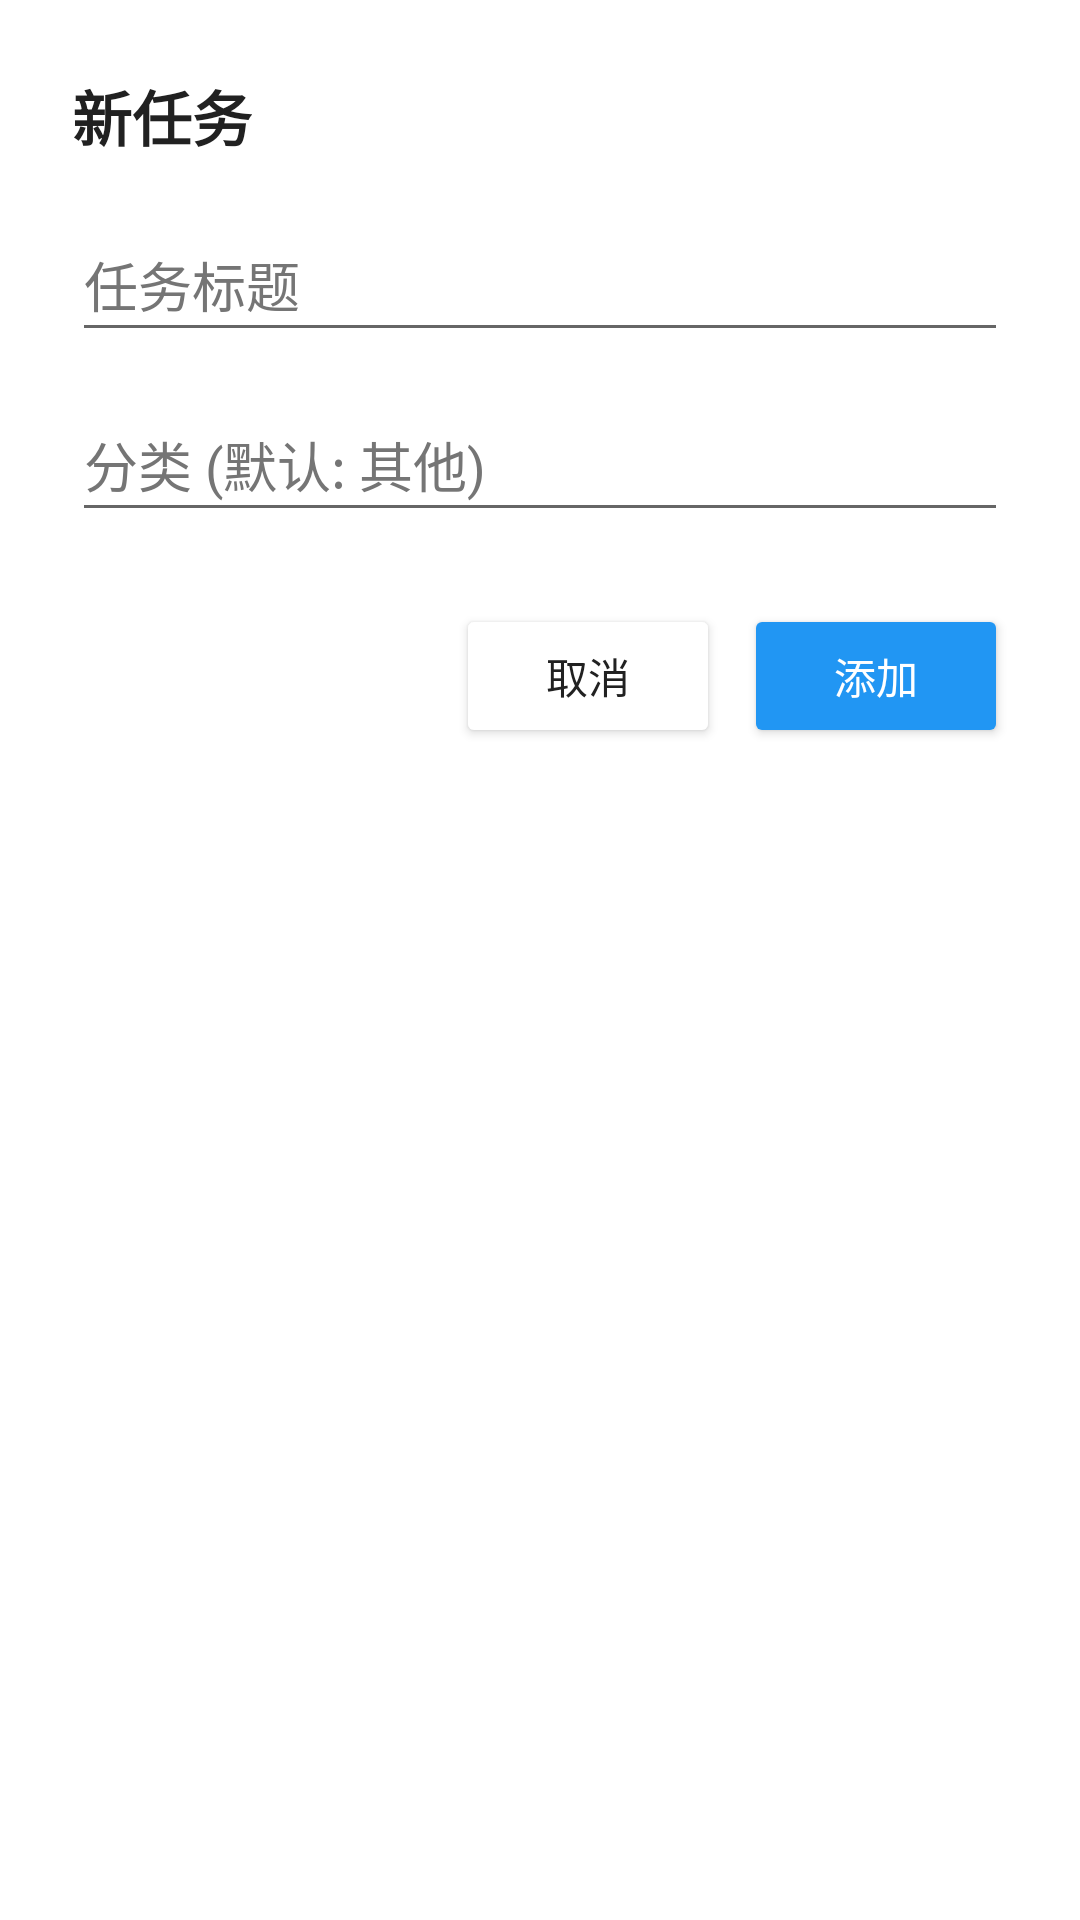

Produce the Android XML layout that renders to this screen, including the resource entries it uses.
<!-- AndroidManifest.xml: application theme Theme.NasTodoApp -->
<!-- res/layout/dialog_add_task.xml -->
<?xml version="1.0" encoding="utf-8"?>
<LinearLayout xmlns:android="http://schemas.android.com/apk/res/android"
    android:layout_width="match_parent"
    android:layout_height="wrap_content"
    android:orientation="vertical"
    android:padding="24dp"
    android:background="?attr/colorSurface"> <TextView
    android:layout_width="wrap_content"
    android:layout_height="wrap_content"
    android:text="新任务"
    android:textSize="20sp"
    android:textStyle="bold"
    android:textColor="?attr/colorOnSurface"
    android:layout_marginBottom="16dp"/>

    <EditText
        android:id="@+id/etTaskTitle"
        android:layout_width="match_parent"
        android:layout_height="wrap_content"
        android:hint="任务标题"
        android:textColor="?attr/colorOnSurface"
        android:textColorHint="?attr/colorOnSurfaceVariant"
        android:minHeight="48dp"
        android:layout_marginBottom="12dp"/>

    <EditText
        android:id="@+id/etTaskCategory"
        android:layout_width="match_parent"
        android:layout_height="wrap_content"
        android:hint="分类 (默认: 其他)"
        android:textColor="?attr/colorOnSurface"
        android:textColorHint="?attr/colorOnSurfaceVariant"
        android:minHeight="48dp"
        android:layout_marginBottom="24dp"/>

    <LinearLayout
        android:layout_width="match_parent"
        android:layout_height="wrap_content"
        android:orientation="horizontal"
        android:gravity="end">

        <Button
            android:id="@+id/btnCancelTask"
            android:layout_width="wrap_content"
            android:layout_height="wrap_content"
            android:text="取消"
            android:textColor="?attr/colorOnSurface"
            android:backgroundTint="?attr/colorSurface"
            android:layout_marginEnd="8dp"/>

        <Button
            android:id="@+id/btnConfirmAddTask"
            android:layout_width="wrap_content"
            android:layout_height="wrap_content"
            android:text="添加"
            android:textColor="#FFFFFF"
            android:backgroundTint="?attr/colorPrimary"/>
    </LinearLayout>

</LinearLayout>
<!-- resources referenced by this layout -->
<resources>
  <style name="Theme.NasTodoApp" parent="Theme.MaterialComponents.DayNight.NoActionBar">
          <item name="colorPrimary">@color/blue_500</item>
          <item name="colorPrimaryVariant">@color/blue_700</item>
          <item name="colorOnPrimary">#FFFFFF</item>
  
          <item name="android:windowBackground">@color/light_bg</item>
          <item name="colorSurface">@color/light_surface</item>
          <item name="colorOnSurface">@color/light_text_primary</item>
          <item name="colorOnSurfaceVariant">@color/light_text_secondary</item>
  
          <item name="android:statusBarColor">@color/blue_500</item>
          <item name="android:windowLightStatusBar">false</item>
  
          <item name="actionMenuTextColor">#FFFFFF</item>
      </style>
  <color name="blue_500">#2196F3</color>
  <color name="blue_700">#1976D2</color>
  <color name="light_bg">#F5F7FA</color>
  <color name="light_surface">#FFFFFF</color>
  <color name="light_text_primary">#212121</color>
  <color name="light_text_secondary">#757575</color>
</resources>
